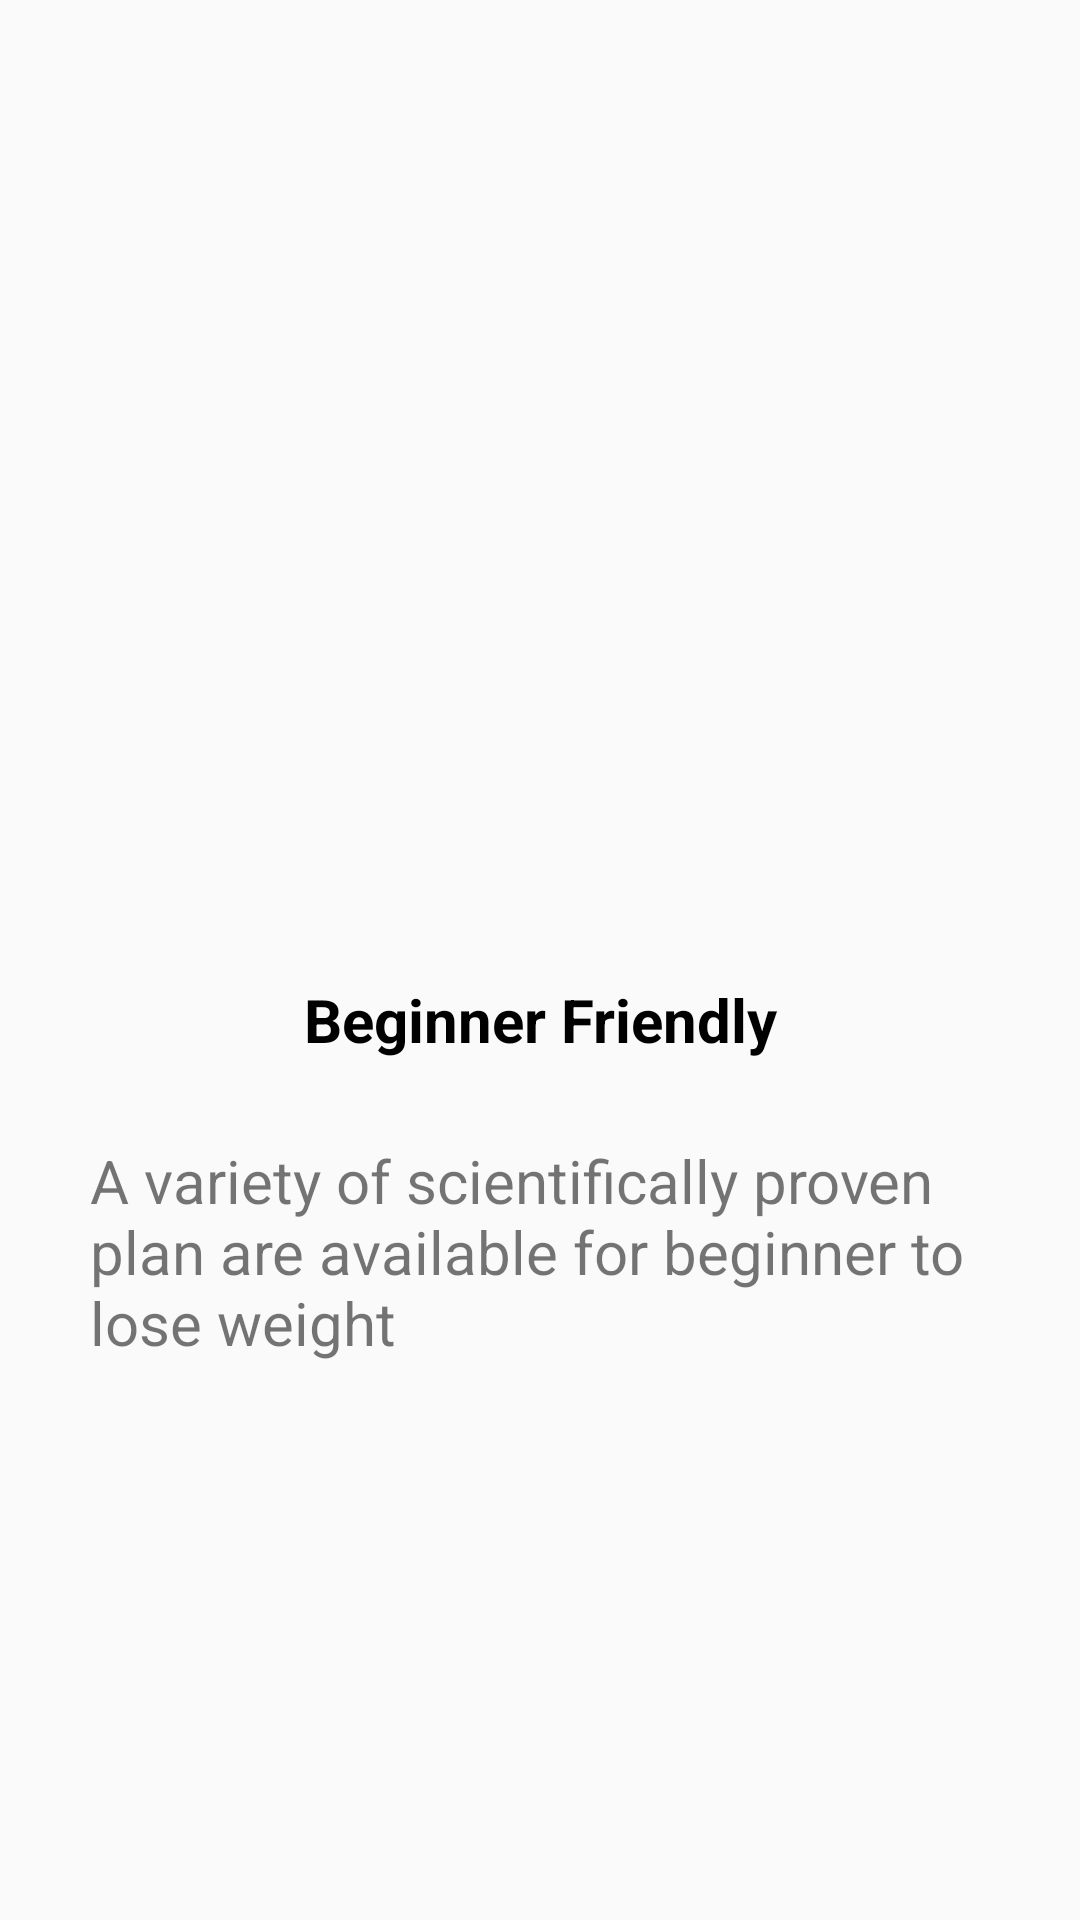

Reconstruct the res/layout file that produces this screen, plus the resources it refers to.
<!-- AndroidManifest.xml: application theme Theme.AppCompat.DayNight.NoActionBar -->
<!-- res/layout/fragment_page3.xml -->
<?xml version="1.0" encoding="utf-8"?>
<LinearLayout xmlns:tools="http://schemas.android.com/tools"
    android:layout_width="match_parent"
    android:orientation="vertical"
    android:layout_height="match_parent"
    xmlns:android="http://schemas.android.com/apk/res/android">

    <ImageView
        android:layout_width="300dp"
        android:layout_height="200dp"
        android:layout_marginTop="60dp"
        android:layout_gravity="center"
        android:src="@drawable/page3"
        tools:ignore="ContentDescription" />
    <TextView
        android:layout_width="match_parent"
        android:layout_height="80dp"
        android:text="@string/beginner_friendly"
        android:textSize="20sp"
        android:layout_marginTop="40dp"
        android:textStyle="bold"
        android:textColor="@color/black"
        android:gravity="center"
        />
    <TextView
        android:layout_width="300dp"
        android:layout_height="match_parent"
        android:text="A variety of scientifically proven plan
are available for beginner to lose weight"
        android:textSize="20sp"
        android:layout_gravity="center"
        android:textStyle="normal"
        android:gravity="top"
        tools:ignore="HardcodedText" />



</LinearLayout>
<!-- resources referenced by this layout -->
<resources>
  <color name="black">#FF000000</color>
  <string name="beginner_friendly">Beginner Friendly</string>
</resources>
